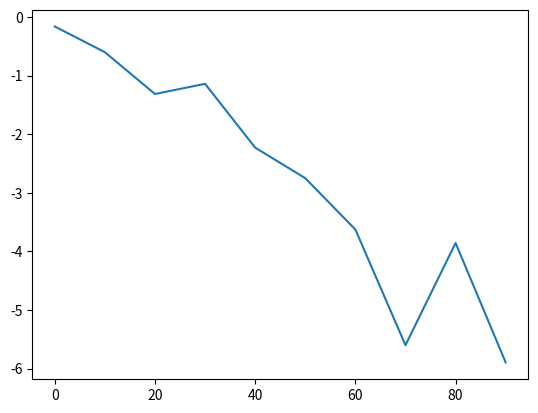

Here is the Python script that generated this plot:
import numpy as np
import pandas as pd
import matplotlib.pyplot as plt
from numpy.random import randn
s = pd.Series(np.random.randn(10).cumsum(), index=np.arange(0, 100, 10))
s.plot()
plt.show()

# Method 2 for line plot
'''
plt.plot(pd.Series(np.random.randn(10).cumsum(), index=np.arange(0, 100, 10)))
plt.show()
'''